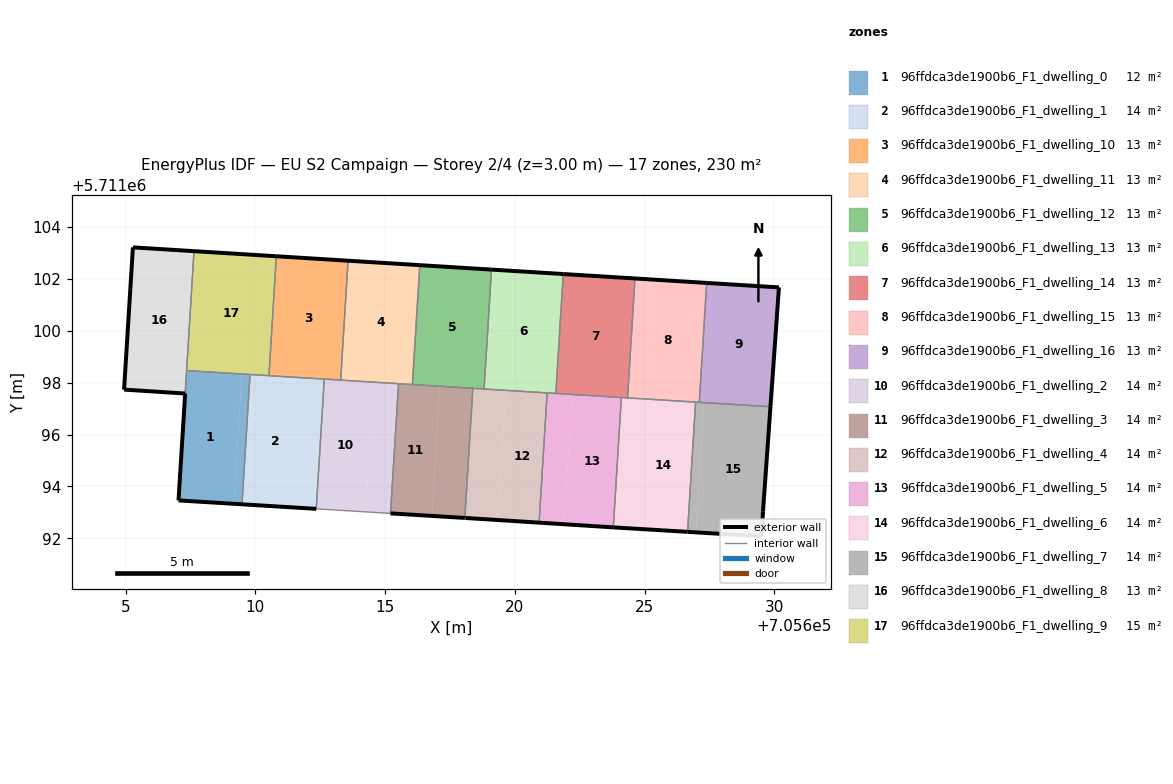
=== STOREY PLAN SPEC (per zone: floor XY polygon, exterior-wall plan segments, windows/doors) ===
zone 1: 96ffdca3de1900b6_F1_dwelling_0  (12.3 m²)
  floor: (705609.17, 5711093.33) (705609.48, 5711098.33) (705607.35, 5711098.46) (705607.04, 5711093.46)
  floor: (705609.48, 5711093.31) (705609.79, 5711098.31) (705609.48, 5711098.33) (705609.17, 5711093.33)
  exterior wall: (705609.48, 5711093.31) – (705607.04, 5711093.46)  [2.5 m]
  exterior wall: (705607.04, 5711093.46) – (705607.29, 5711097.58)  [4.1 m]
  interior walls: 3
zone 2: 96ffdca3de1900b6_F1_dwelling_1  (14.4 m²)
  floor: (705611.71, 5711093.18) (705612.02, 5711098.18) (705609.79, 5711098.31) (705609.48, 5711093.31)
  floor: (705612.35, 5711093.14) (705612.65, 5711098.14) (705612.02, 5711098.18) (705611.71, 5711093.18)
  exterior wall: (705612.35, 5711093.14) – (705609.48, 5711093.31)  [2.9 m]
  interior walls: 4
zone 3: 96ffdca3de1900b6_F1_dwelling_10  (12.8 m²)
  floor: (705613.29, 5711098.10) (705613.57, 5711102.70) (705610.81, 5711102.87) (705610.52, 5711098.27)
  exterior wall: (705610.81, 5711102.87) – (705613.57, 5711102.70)  [2.8 m]
  interior walls: 4
zone 4: 96ffdca3de1900b6_F1_dwelling_11  (12.8 m²)
  floor: (705616.05, 5711097.93) (705616.34, 5711102.53) (705613.57, 5711102.70) (705613.29, 5711098.10)
  exterior wall: (705613.57, 5711102.70) – (705616.34, 5711102.53)  [2.8 m]
  interior walls: 4
zone 5: 96ffdca3de1900b6_F1_dwelling_12  (12.8 m²)
  floor: (705618.81, 5711097.75) (705619.10, 5711102.36) (705616.34, 5711102.53) (705616.05, 5711097.93)
  exterior wall: (705616.34, 5711102.53) – (705619.10, 5711102.36)  [2.8 m]
  interior walls: 4
zone 6: 96ffdca3de1900b6_F1_dwelling_13  (12.8 m²)
  floor: (705621.58, 5711097.58) (705621.86, 5711102.19) (705619.10, 5711102.36) (705618.81, 5711097.75)
  exterior wall: (705619.10, 5711102.36) – (705621.86, 5711102.19)  [2.8 m]
  interior walls: 4
zone 7: 96ffdca3de1900b6_F1_dwelling_14  (12.8 m²)
  floor: (705624.34, 5711097.41) (705624.63, 5711102.01) (705621.86, 5711102.19) (705621.58, 5711097.58)
  exterior wall: (705621.86, 5711102.19) – (705624.63, 5711102.01)  [2.8 m]
  interior walls: 4
zone 8: 96ffdca3de1900b6_F1_dwelling_15  (12.8 m²)
  floor: (705627.11, 5711097.24) (705627.39, 5711101.84) (705624.63, 5711102.01) (705624.34, 5711097.41)
  exterior wall: (705624.63, 5711102.01) – (705627.39, 5711101.84)  [2.8 m]
  interior walls: 4
zone 9: 96ffdca3de1900b6_F1_dwelling_16  (12.8 m²)
  floor: (705629.85, 5711097.07) (705630.18, 5711101.67) (705627.39, 5711101.84) (705627.11, 5711097.24)
  exterior wall: (705630.18, 5711101.67) – (705629.85, 5711097.07)  [4.6 m]
  exterior wall: (705627.39, 5711101.84) – (705630.18, 5711101.67)  [2.8 m]
  interior walls: 2
zone 10: 96ffdca3de1900b6_F1_dwelling_2  (14.4 m²)
  floor: (705614.25, 5711093.02) (705614.56, 5711098.02) (705612.65, 5711098.14) (705612.35, 5711093.14)
  floor: (705615.21, 5711092.96) (705615.52, 5711097.96) (705614.56, 5711098.02) (705614.25, 5711093.02)
  interior walls: 5
zone 11: 96ffdca3de1900b6_F1_dwelling_3  (14.4 m²)
  floor: (705616.80, 5711092.87) (705617.11, 5711097.86) (705615.52, 5711097.96) (705615.21, 5711092.96)
  floor: (705618.07, 5711092.79) (705618.38, 5711097.78) (705617.11, 5711097.86) (705616.80, 5711092.87)
  exterior wall: (705618.07, 5711092.79) – (705615.21, 5711092.96)  [2.9 m]
  interior walls: 4
zone 12: 96ffdca3de1900b6_F1_dwelling_4  (14.4 m²)
  floor: (705619.34, 5711092.71) (705619.65, 5711097.70) (705618.38, 5711097.78) (705618.07, 5711092.79) (705618.10, 5711092.79)
  floor: (705620.93, 5711092.61) (705621.24, 5711097.60) (705619.65, 5711097.70) (705619.34, 5711092.71)
  exterior wall: (705620.93, 5711092.61) – (705618.10, 5711092.79)  [2.8 m]
  exterior wall: (705618.10, 5711092.79) – (705618.07, 5711092.79)  [0.0 m]
  interior walls: 4
zone 13: 96ffdca3de1900b6_F1_dwelling_5  (14.4 m²)
  floor: (705623.79, 5711092.42) (705624.10, 5711097.43) (705622.20, 5711097.55) (705621.89, 5711092.54) (705623.76, 5711092.42)
  floor: (705621.89, 5711092.54) (705622.20, 5711097.55) (705621.24, 5711097.60) (705620.93, 5711092.61)
  exterior wall: (705623.79, 5711092.42) – (705620.93, 5711092.61)  [2.9 m]
  interior walls: 4
zone 14: 96ffdca3de1900b6_F1_dwelling_6  (14.4 m²)
  floor: (705626.66, 5711092.25) (705626.96, 5711097.25) (705624.74, 5711097.39) (705624.43, 5711092.38)
  floor: (705624.43, 5711092.38) (705624.74, 5711097.39) (705624.10, 5711097.43) (705623.79, 5711092.42)
  exterior wall: (705626.66, 5711092.25) – (705623.79, 5711092.42)  [2.9 m]
  interior walls: 4
zone 15: 96ffdca3de1900b6_F1_dwelling_7  (14.4 m²)
  floor: (705626.97, 5711092.23) (705627.28, 5711097.23) (705626.96, 5711097.25) (705626.66, 5711092.25)
  floor: (705629.50, 5711092.08) (705629.56, 5711093.03) (705629.85, 5711097.07) (705627.28, 5711097.23) (705626.97, 5711092.23)
  exterior wall: (705629.85, 5711097.07) – (705629.56, 5711093.03)  [4.1 m]
  exterior wall: (705629.56, 5711093.03) – (705629.50, 5711092.08)  [1.0 m]
  exterior wall: (705629.50, 5711092.08) – (705626.66, 5711092.25)  [2.9 m]
  interior walls: 3
zone 16: 96ffdca3de1900b6_F1_dwelling_8  (13.0 m²)
  floor: (705607.30, 5711097.58) (705607.64, 5711103.07) (705605.28, 5711103.21) (705604.94, 5711097.73)
  exterior wall: (705605.28, 5711103.21) – (705607.64, 5711103.07)  [2.4 m]
  exterior wall: (705607.30, 5711097.58) – (705604.94, 5711097.73)  [2.4 m]
  exterior wall: (705604.94, 5711097.73) – (705605.28, 5711103.21)  [5.5 m]
  interior walls: 2
zone 17: 96ffdca3de1900b6_F1_dwelling_9  (14.7 m²)
  floor: (705610.52, 5711098.27) (705610.81, 5711102.87) (705607.64, 5711103.07) (705607.35, 5711098.46)
  exterior wall: (705607.64, 5711103.07) – (705610.81, 5711102.87)  [3.2 m]
  interior walls: 4

=== DERIVED (storey summary) ===
Building: EU S2 Campaign
Storey: 2 of 4  (floor level z = 3.00 m)
Storey gross floor area: 229.8 m²
Zones on this storey: 17
  - 96ffdca3de1900b6_F1_dwelling_0: floor 12.3 m²; exterior wall 6.6 m (19.7 m²); WWR 0.0%
  - 96ffdca3de1900b6_F1_dwelling_1: floor 14.4 m²; exterior wall 2.9 m (8.6 m²); WWR 0.0%
  - 96ffdca3de1900b6_F1_dwelling_10: floor 12.8 m²; exterior wall 2.8 m (8.3 m²); WWR 0.0%
  - 96ffdca3de1900b6_F1_dwelling_11: floor 12.8 m²; exterior wall 2.8 m (8.3 m²); WWR 0.0%
  - 96ffdca3de1900b6_F1_dwelling_12: floor 12.8 m²; exterior wall 2.8 m (8.3 m²); WWR 0.0%
  - 96ffdca3de1900b6_F1_dwelling_13: floor 12.8 m²; exterior wall 2.8 m (8.3 m²); WWR 0.0%
  - 96ffdca3de1900b6_F1_dwelling_14: floor 12.8 m²; exterior wall 2.8 m (8.3 m²); WWR 0.0%
  - 96ffdca3de1900b6_F1_dwelling_15: floor 12.8 m²; exterior wall 2.8 m (8.3 m²); WWR 0.0%
  - 96ffdca3de1900b6_F1_dwelling_16: floor 12.8 m²; exterior wall 7.4 m (22.2 m²); WWR 0.0%
  - 96ffdca3de1900b6_F1_dwelling_2: floor 14.4 m²
  - 96ffdca3de1900b6_F1_dwelling_3: floor 14.4 m²; exterior wall 2.9 m (8.6 m²); WWR 0.0%
  - 96ffdca3de1900b6_F1_dwelling_4: floor 14.4 m²; exterior wall 2.9 m (8.6 m²); WWR 0.0%
  - 96ffdca3de1900b6_F1_dwelling_5: floor 14.4 m²; exterior wall 2.9 m (8.6 m²); WWR 0.0%
  - 96ffdca3de1900b6_F1_dwelling_6: floor 14.4 m²; exterior wall 2.9 m (8.6 m²); WWR 0.0%
  - 96ffdca3de1900b6_F1_dwelling_7: floor 14.4 m²; exterior wall 7.9 m (23.6 m²); WWR 0.0%
  - 96ffdca3de1900b6_F1_dwelling_8: floor 13.0 m²; exterior wall 10.2 m (30.6 m²); WWR 0.0%
  - 96ffdca3de1900b6_F1_dwelling_9: floor 14.7 m²; exterior wall 3.2 m (9.5 m²); WWR 0.0%
Zone adjacency (shared interzone walls):
  - 96ffdca3de1900b6_F1_dwelling_0 ↔ 96ffdca3de1900b6_F1_dwelling_1
  - 96ffdca3de1900b6_F1_dwelling_0 ↔ 96ffdca3de1900b6_F1_dwelling_8
  - 96ffdca3de1900b6_F1_dwelling_0 ↔ 96ffdca3de1900b6_F1_dwelling_9
  - 96ffdca3de1900b6_F1_dwelling_1 ↔ 96ffdca3de1900b6_F1_dwelling_10
  - 96ffdca3de1900b6_F1_dwelling_1 ↔ 96ffdca3de1900b6_F1_dwelling_2
  - 96ffdca3de1900b6_F1_dwelling_1 ↔ 96ffdca3de1900b6_F1_dwelling_9
  - 96ffdca3de1900b6_F1_dwelling_10 ↔ 96ffdca3de1900b6_F1_dwelling_11
  - 96ffdca3de1900b6_F1_dwelling_10 ↔ 96ffdca3de1900b6_F1_dwelling_2
  - 96ffdca3de1900b6_F1_dwelling_10 ↔ 96ffdca3de1900b6_F1_dwelling_9
  - 96ffdca3de1900b6_F1_dwelling_11 ↔ 96ffdca3de1900b6_F1_dwelling_12
  - 96ffdca3de1900b6_F1_dwelling_11 ↔ 96ffdca3de1900b6_F1_dwelling_2
  - 96ffdca3de1900b6_F1_dwelling_11 ↔ 96ffdca3de1900b6_F1_dwelling_3
  - 96ffdca3de1900b6_F1_dwelling_12 ↔ 96ffdca3de1900b6_F1_dwelling_13
  - 96ffdca3de1900b6_F1_dwelling_12 ↔ 96ffdca3de1900b6_F1_dwelling_3
  - 96ffdca3de1900b6_F1_dwelling_12 ↔ 96ffdca3de1900b6_F1_dwelling_4
  - 96ffdca3de1900b6_F1_dwelling_13 ↔ 96ffdca3de1900b6_F1_dwelling_14
  - 96ffdca3de1900b6_F1_dwelling_13 ↔ 96ffdca3de1900b6_F1_dwelling_4
  - 96ffdca3de1900b6_F1_dwelling_13 ↔ 96ffdca3de1900b6_F1_dwelling_5
  - 96ffdca3de1900b6_F1_dwelling_14 ↔ 96ffdca3de1900b6_F1_dwelling_15
  - 96ffdca3de1900b6_F1_dwelling_14 ↔ 96ffdca3de1900b6_F1_dwelling_5
  - 96ffdca3de1900b6_F1_dwelling_14 ↔ 96ffdca3de1900b6_F1_dwelling_6
  - 96ffdca3de1900b6_F1_dwelling_15 ↔ 96ffdca3de1900b6_F1_dwelling_16
  - 96ffdca3de1900b6_F1_dwelling_15 ↔ 96ffdca3de1900b6_F1_dwelling_6
  - 96ffdca3de1900b6_F1_dwelling_15 ↔ 96ffdca3de1900b6_F1_dwelling_7
  - 96ffdca3de1900b6_F1_dwelling_16 ↔ 96ffdca3de1900b6_F1_dwelling_7
  - 96ffdca3de1900b6_F1_dwelling_2 ↔ 96ffdca3de1900b6_F1_dwelling_3
  - 96ffdca3de1900b6_F1_dwelling_3 ↔ 96ffdca3de1900b6_F1_dwelling_4
  - 96ffdca3de1900b6_F1_dwelling_4 ↔ 96ffdca3de1900b6_F1_dwelling_5
  - 96ffdca3de1900b6_F1_dwelling_5 ↔ 96ffdca3de1900b6_F1_dwelling_6
  - 96ffdca3de1900b6_F1_dwelling_6 ↔ 96ffdca3de1900b6_F1_dwelling_7
  - 96ffdca3de1900b6_F1_dwelling_8 ↔ 96ffdca3de1900b6_F1_dwelling_9